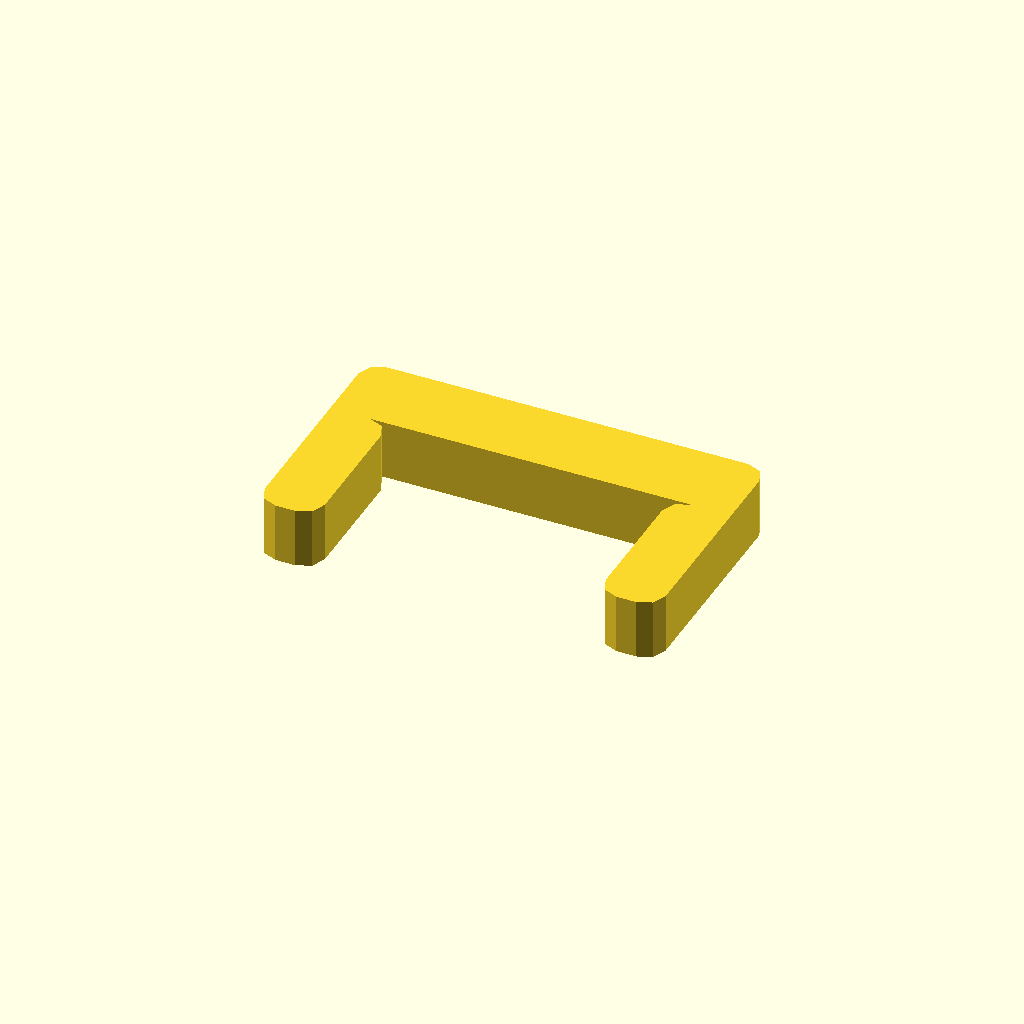
Cell 1: the model at its default parameters.
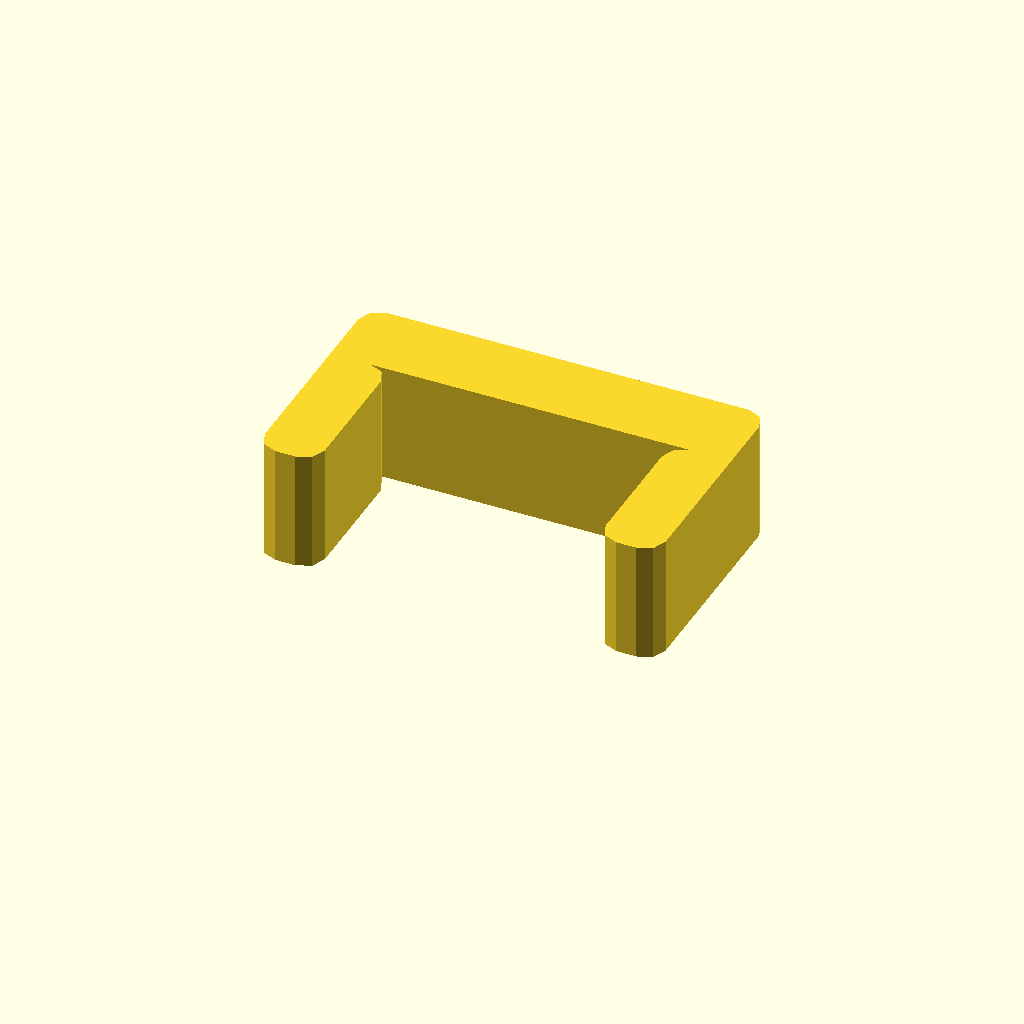
Cell 2: the same model with profile_height = 12.
One fixed orthographic camera (rotation 55°, 0°, 25°; colour scheme Cornfield) for every cell.
The OpenSCAD source (optional_data/data/sketch1/pclips/part_0091.scad):
$fn = 32;

// ----------------------------------------------------------------------
// Clip blank: staple clip, 6 mm thick
// ----------------------------------------------------------------------

// --- parameters (mm) ---
profile_height = 6;       // extrusion height
profile_points = 24;      // points of the closed outline

profile = [[0, 2], [0.586, 0.586], [2, 0], [4, 0], [5.414, 0.586], [6, 2], [6, 14], [5.414, 15.414], [4, 16], [36, 16], [34.586, 15.414], [34, 14], [34, 2], [34.586, 0.586], [36, 0], [38, 0], [39.414, 0.586], [40, 2], [40, 22], [39.414, 23.414], [38, 24], [2, 24], [0.586, 23.414], [0, 22]];  // single closed polygon, 24 points, counter clockwise

// --- the one profile operation ---
linear_extrude(height = profile_height) polygon(points = profile);
Customizer parameters (derived from the source; name, type, default, range or options):
profile_height: number, default 6
profile_points: number, default 24
